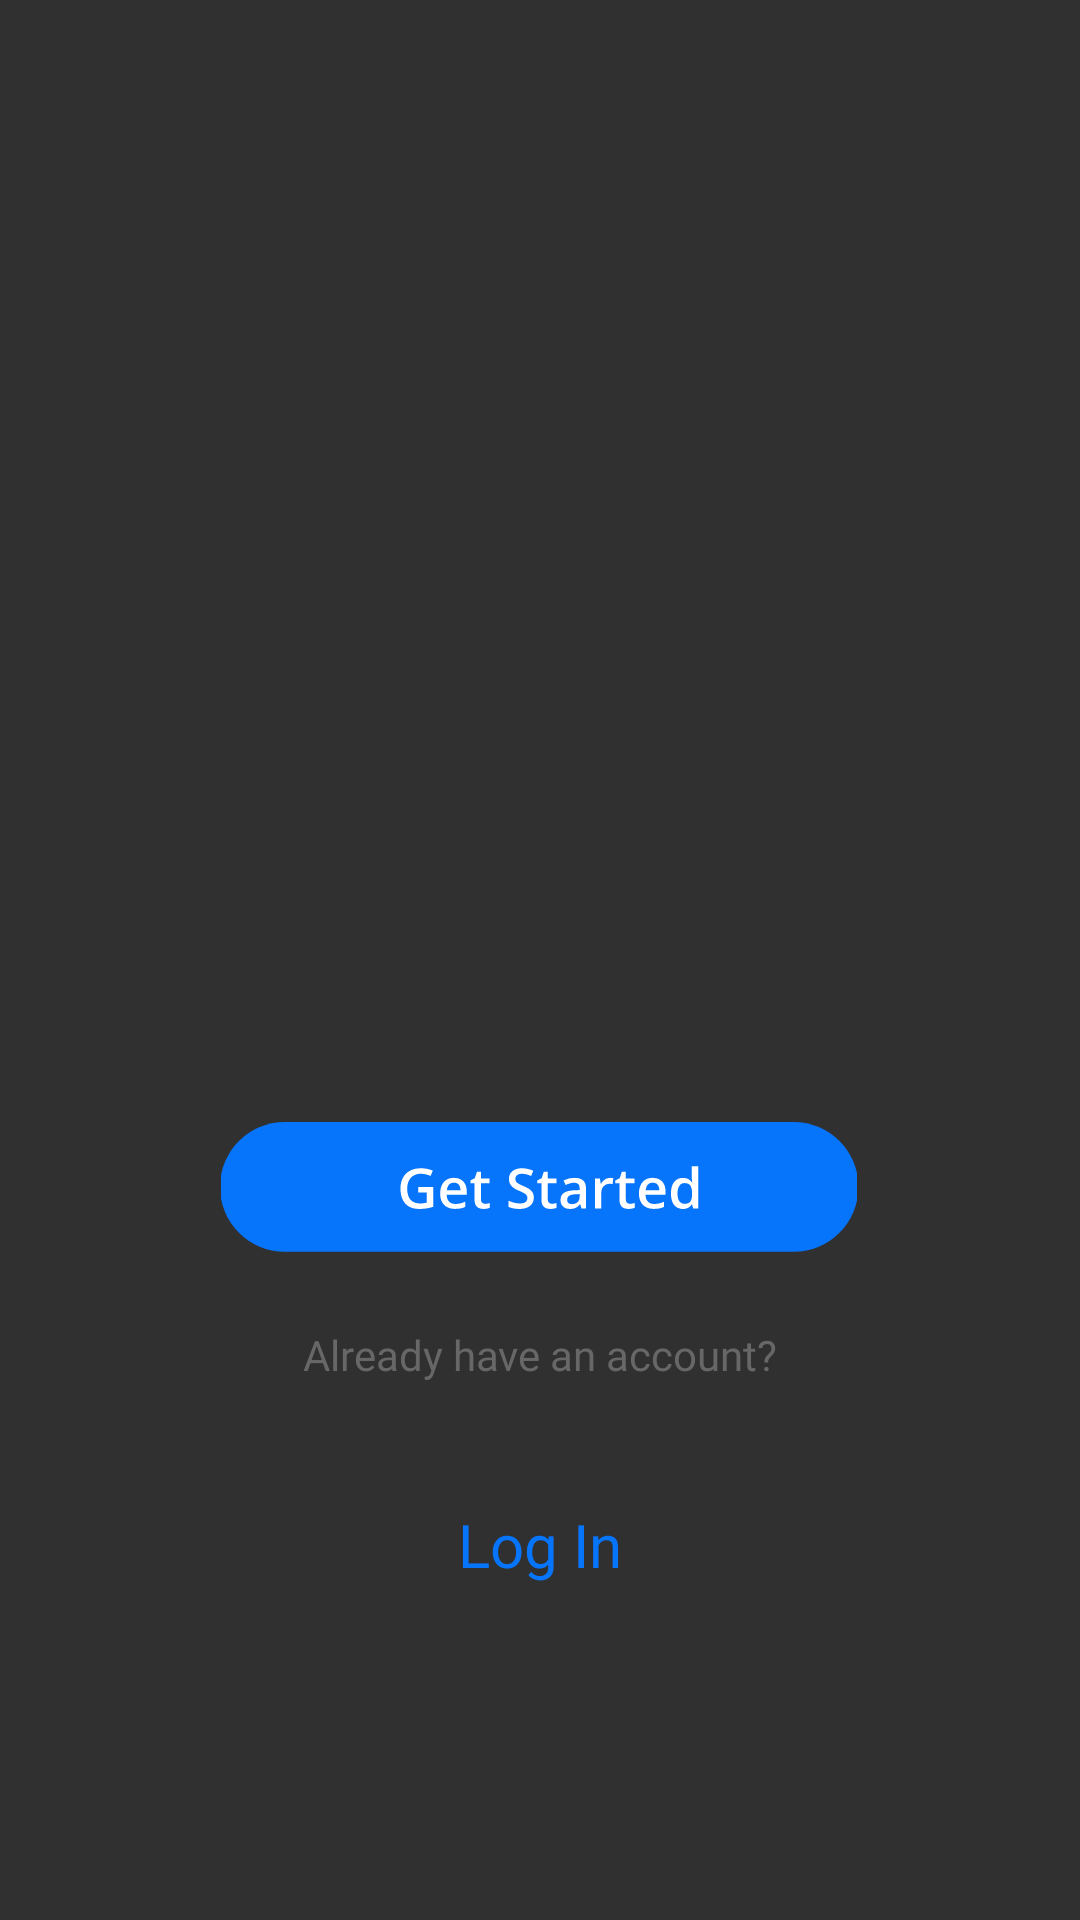

The Android layout XML behind this screen, and the referenced resources:
<!-- AndroidManifest.xml: application theme Theme.AppCompat.NoActionBar -->
<!-- res/layout/activity_welcome_page.xml -->
<?xml version="1.0" encoding="utf-8"?>
<androidx.constraintlayout.widget.ConstraintLayout xmlns:android="http://schemas.android.com/apk/res/android"
    xmlns:app="http://schemas.android.com/apk/res-auto"
    xmlns:tools="http://schemas.android.com/tools"
    style="@style/Theme.AppCompat.NoActionBar"
    android:layout_width="match_parent"
    android:layout_height="match_parent"
    tools:context=".welcome_page">

    <ImageView
        android:id="@+id/imageView"
        android:layout_width="wrap_content"
        android:layout_height="wrap_content"
        android:importantForAccessibility="no"
        android:scaleType="centerCrop"
        app:layout_constraintBottom_toBottomOf="parent"
        app:layout_constraintEnd_toEndOf="parent"
        app:layout_constraintHorizontal_bias="1.0"
        app:layout_constraintStart_toStartOf="parent"
        app:layout_constraintTop_toTopOf="parent"
        app:layout_constraintVertical_bias="1.0"
        app:srcCompat="@drawable/welcome_page_background"
        tools:ignore="ImageContrastCheck" />

    <ImageButton
        android:id="@+id/get_started_button"
        android:layout_width="212dp"
        android:layout_height="48dp"
        android:layout_marginBottom="220dp"
        android:background="@android:color/transparent"
        android:contentDescription="@string/get_started"
        android:minHeight="48dp"
        app:layout_constraintBottom_toBottomOf="@+id/imageView"
        app:layout_constraintEnd_toEndOf="parent"
        app:layout_constraintHorizontal_bias="0.497"
        app:layout_constraintStart_toStartOf="parent"
        app:srcCompat="@drawable/get_started_button" />

    <TextView
        android:id="@+id/textView5"
        android:layout_width="wrap_content"
        android:layout_height="wrap_content"
        android:layout_marginTop="22dp"
        android:fontFamily="@font/open_sans"
        android:text="@string/already_have_an_account"
        android:textColor="#676767"
        app:layout_constraintEnd_toEndOf="parent"
        app:layout_constraintStart_toStartOf="parent"
        app:layout_constraintTop_toBottomOf="@+id/get_started_button"
        tools:ignore="TextContrastCheck" />

    <Button
        android:id="@+id/button"
        style="@style/Widget.MaterialComponents.Button.TextButton"
        android:layout_width="wrap_content"
        android:layout_height="wrap_content"
        android:layout_marginTop="30dp"
        android:fontFamily="@font/open_sans"
        android:text="@string/log_in"
        android:textAllCaps="false"
        android:textColor="#0775FB"
        android:textSize="20sp"
        app:layout_constraintEnd_toEndOf="parent"
        app:layout_constraintStart_toStartOf="parent"
        app:layout_constraintTop_toBottomOf="@+id/textView5"
        tools:ignore="TextContrastCheck" />

    <ImageView
        android:id="@+id/imageView2"
        android:layout_width="wrap_content"
        android:layout_height="wrap_content"
        android:layout_marginTop="180dp"
        android:contentDescription="@string/cusvita_observe"
        app:layout_constraintEnd_toEndOf="parent"
        app:layout_constraintStart_toStartOf="parent"
        app:layout_constraintTop_toTopOf="@+id/imageView"
        app:srcCompat="@drawable/logo"
        tools:ignore="ImageContrastCheck" />

</androidx.constraintlayout.widget.ConstraintLayout>
<!-- resources referenced by this layout -->
<resources>
  <!-- drawable get_started_button: vector/xml drawable (drawable, 8431 chars, omitted) -->
  <!-- drawable logo: vector/xml drawable (drawable, 9552 chars, omitted) -->
  <string name="already_have_an_account">Already have an account?</string>
  <string name="cusvita_observe">Cusvita Observe</string>
  <string name="get_started">Get Started</string>
  <string name="log_in">Log In</string>
</resources>
